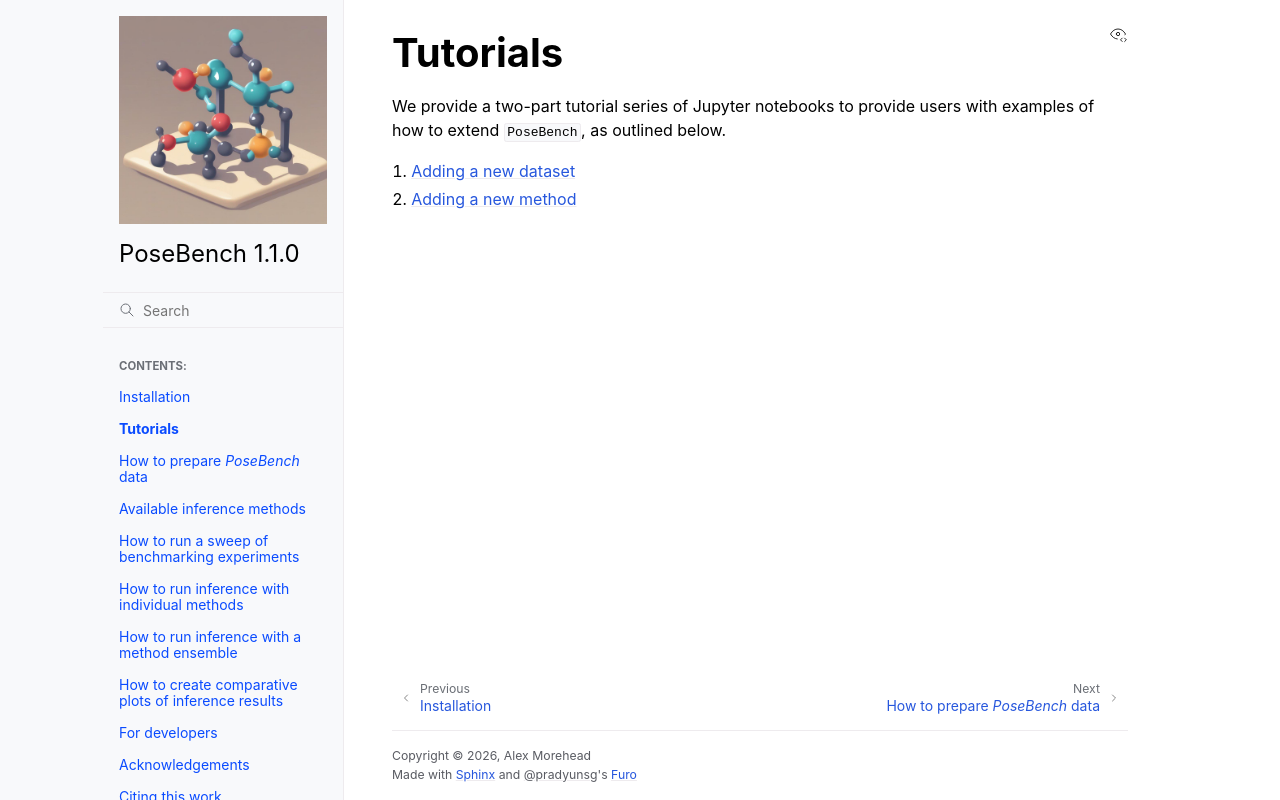

repository: BioinfoMachineLearning/PoseBench · page: tutorials.html · generator: sphinx

Tutorials
================

.. mdinclude:: ../../README.md
    :start-line: 198
    :end-line: 204
